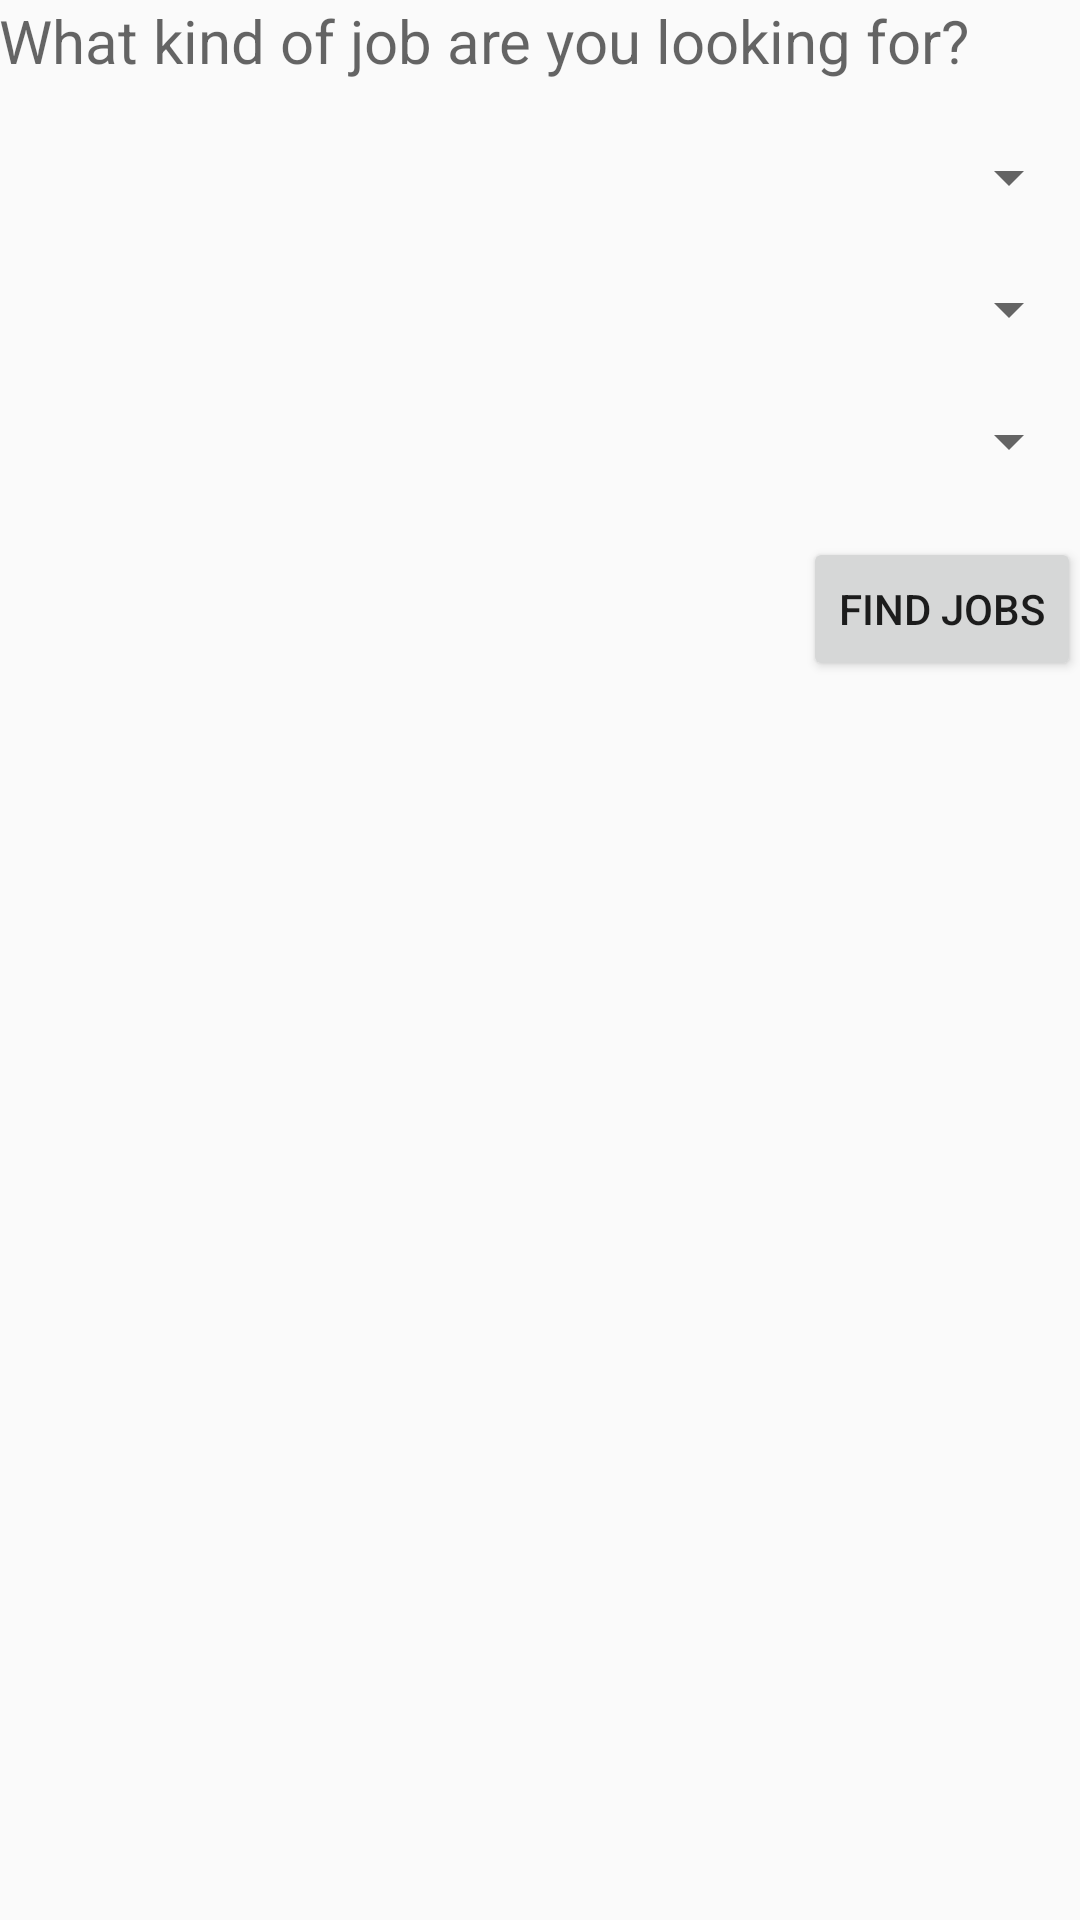

Android layout source for this screen:
<!-- AndroidManifest.xml: application theme AppTheme -->
<!-- res/layout/activity_find_job.xml -->
<?xml version="1.0" encoding="utf-8"?>
<RelativeLayout xmlns:android="http://schemas.android.com/apk/res/android"
    xmlns:tools="http://schemas.android.com/tools"
    android:layout_width="match_parent"
    android:layout_height="match_parent"
    tools:context="com.sumod.interfaceapp.FindJobActivity">

    <ScrollView
        android:layout_width="match_parent"
        android:layout_height="match_parent">

        <LinearLayout
            android:layout_width="match_parent"
            android:layout_height="wrap_content"
            android:orientation="vertical"
            android:paddingBottom="@dimen/activity_vertical_margin"
            android:paddingLeft="@dimen/activity_horizontal_margin"
            android:paddingRight="@dimen/activity_horizontal_margin"
            android:paddingTop="@dimen/activity_vertical_margin">

            <TextView
                android:layout_width="wrap_content"
                android:layout_height="wrap_content"
                android:textAppearance="?android:attr/textAppearanceMedium"
                android:text="What kind of job are you looking for?"
                android:textSize="20sp"
                android:id="@+id/textView_instructions"
                android:layout_marginBottom="10dp"/>

            <Spinner
                android:layout_width="match_parent"
                android:layout_height="wrap_content"
                android:id="@+id/findJob_occupation"
                android:layout_marginTop="10dp"
                android:layout_marginBottom="10dp"/>

            <Spinner
                android:layout_width="match_parent"
                android:layout_height="wrap_content"
                android:id="@+id/findJob_job"
                android:layout_marginTop="10dp"
                android:layout_marginBottom="10dp"/>

            <Spinner
                android:layout_width="match_parent"
                android:layout_height="wrap_content"
                android:id="@+id/findJob_area"
                android:layout_marginTop="10dp"
                android:layout_marginBottom="10dp"/>

            <Button
                android:layout_width="wrap_content"
                android:layout_height="wrap_content"
                android:id="@+id/btn_findJobs"
                android:text="Find Jobs"
                android:layout_gravity="end"
                android:layout_marginTop="10dp"
                android:layout_marginBottom="10dp"/>

        </LinearLayout>

    </ScrollView>

</RelativeLayout>
<!-- resources referenced by this layout -->
<resources>
  <style name="AppTheme" parent="Theme.AppCompat.Light.NoActionBar">
          
          <item name="colorPrimary">@color/colorPrimary</item>
          <item name="colorPrimaryDark">@color/colorPrimaryDark</item>
          <item name="colorAccent">@color/colorAccent</item>
          <item name="windowNoTitle">true</item>
          <item name="windowActionBar">false</item>
      </style>
  <color name="colorPrimary">#3F51B5</color>
  <color name="colorPrimaryDark">#303F9F</color>
  <color name="colorAccent">#FF4081</color>
</resources>
